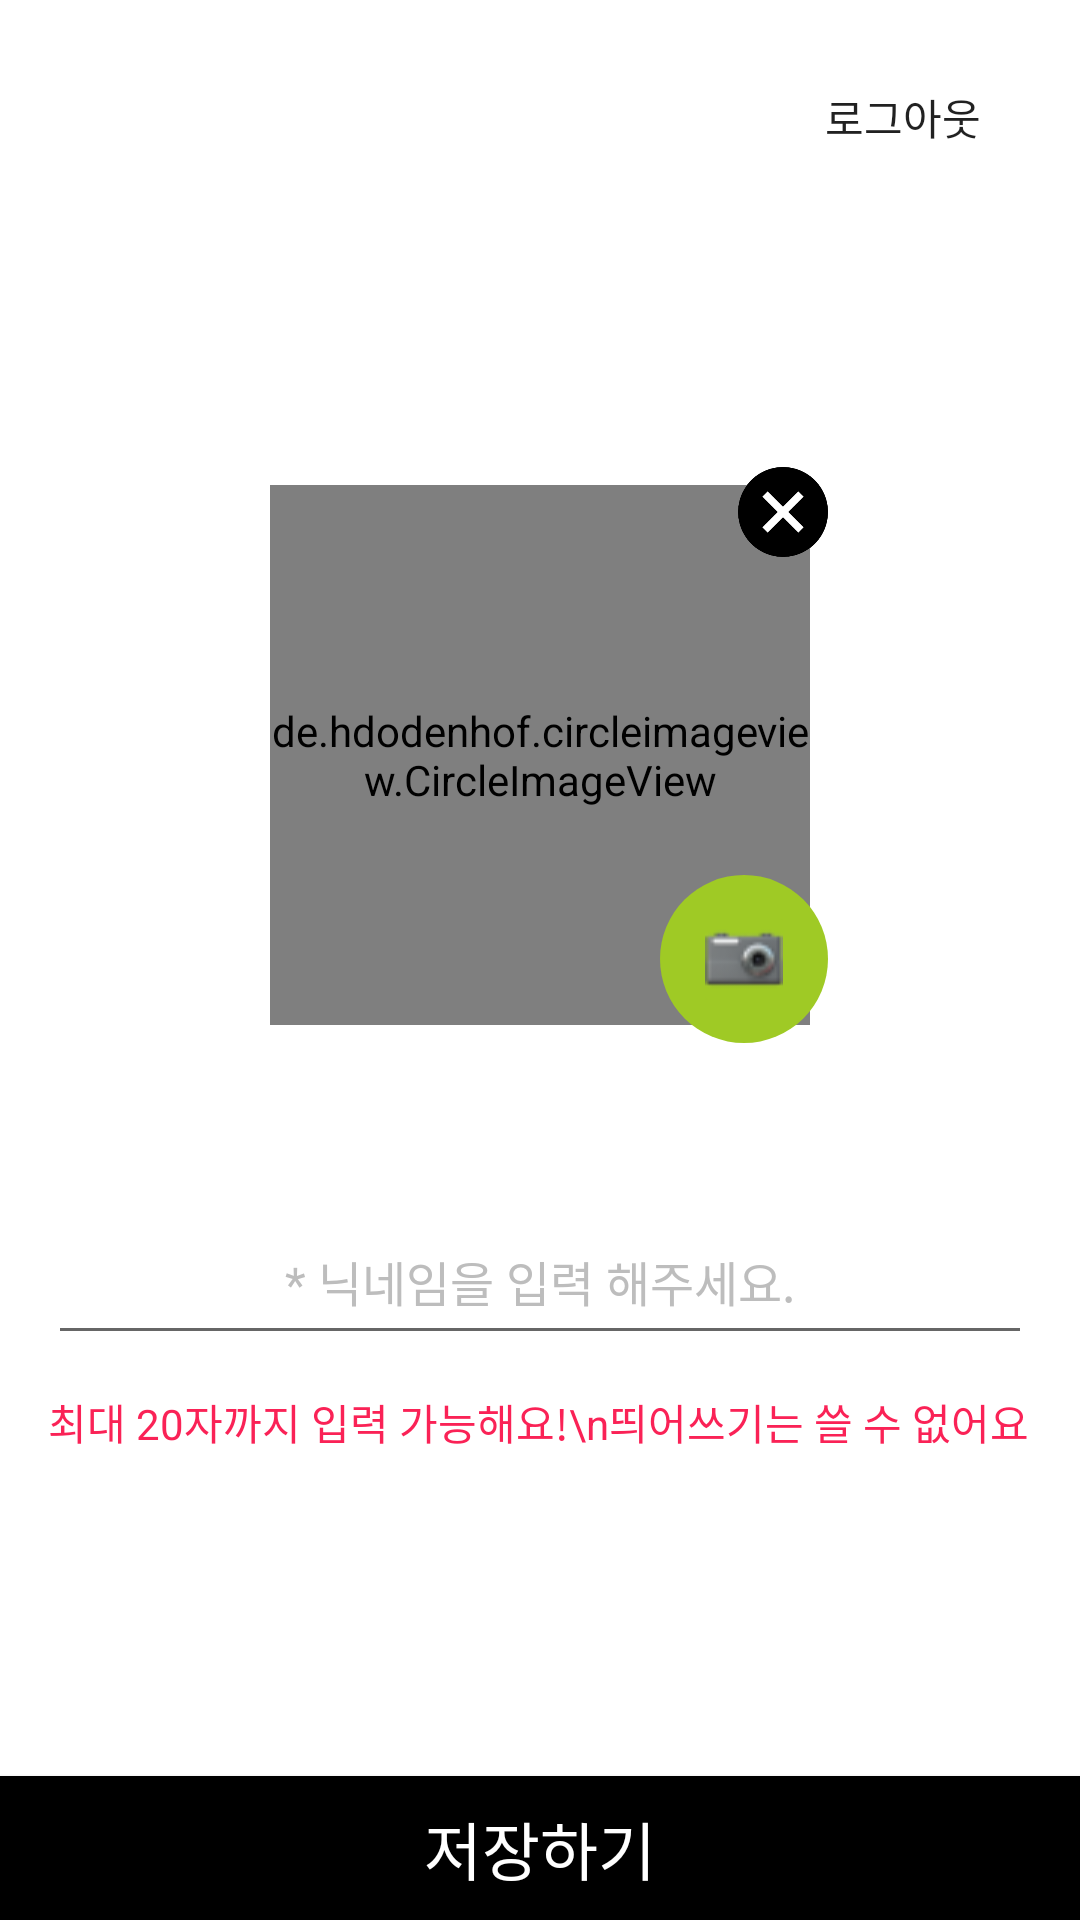

Reconstruct the res/layout file that produces this screen, plus the resources it refers to.
<!-- AndroidManifest.xml: application theme Theme.Sharelendar -->
<!-- res/layout/activity_profile.xml -->
<?xml version="1.0" encoding="utf-8"?>
<androidx.constraintlayout.widget.ConstraintLayout xmlns:android="http://schemas.android.com/apk/res/android"
    xmlns:app="http://schemas.android.com/apk/res-auto"
    xmlns:tools="http://schemas.android.com/tools"
    android:layout_width="match_parent"
    android:layout_height="match_parent"
    android:background="@color/white"
    tools:context=".ProfileActivity">


    <RelativeLayout
        android:layout_width="match_parent"
        android:layout_height="match_parent">

        <Button
            android:id="@+id/logout"
            android:layout_width="wrap_content"
            android:layout_height="wrap_content"
            android:background="@drawable/background_btn"
            android:layout_alignParentRight="true"
            android:layout_margin="15dp"
            android:text="로그아웃" />

        <LinearLayout
            android:layout_width="match_parent"
            android:layout_height="match_parent"
            android:orientation="vertical"
            android:gravity="center_vertical"
            android:paddingHorizontal="16dp">

            <RelativeLayout
                android:layout_width="192dp"
                android:layout_height="192dp"
                android:layout_gravity="center">

                <de.hdodenhof.circleimageview.CircleImageView
                    android:id="@+id/image"
                    android:layout_width="180dp"
                    android:layout_height="180dp"
                    android:layout_centerInParent="true"
                    android:src="@drawable/profile" />

                <LinearLayout
                    android:layout_width="56dp"
                    android:layout_height="56dp"
                    android:layout_alignParentRight="true"
                    android:layout_alignParentBottom="true"
                    android:background="@drawable/circle_green"
                    android:gravity="center"
                    android:orientation="horizontal">

                    <ImageView
                        android:layout_width="26dp"
                        android:layout_height="36dp"
                        android:src="@drawable/camera" />

                </LinearLayout>

                <ImageView
                    android:id="@+id/img_delete"
                    android:layout_width="30dp"
                    android:layout_height="30dp"
                    android:layout_alignParentRight="true"
                    android:src="@drawable/delete"/>

            </RelativeLayout>

            <EditText
                android:id="@+id/nickname"
                android:layout_width="match_parent"
                android:layout_height="52dp"
                android:layout_marginTop="52dp"
                android:gravity="center"
                android:hint="* 닉네임을 입력 해주세요."
                android:inputType="text"
                android:maxLength="20"
                android:maxLines="1"
                android:textAlignment="center"
                android:textColor="@color/black"
                android:textColorHint="@color/gray"
                android:textSize="16sp" />

            <TextView
                android:id="@+id/nickname_check"
                android:layout_width="wrap_content"
                android:layout_height="wrap_content"
                android:layout_marginTop="12dp"
                android:text="최대 20자까지 입력 가능해요!\n띄어쓰기는 쓸 수 없어요"
                android:textColor="#FA2256"
                android:textSize="14sp" />

        </LinearLayout>

        <Button
            android:id="@+id/save"
            android:layout_width="match_parent"
            android:layout_height="wrap_content"
            android:layout_alignParentBottom="true"
            android:background="@color/black"
            android:text="저장하기"
            android:textColor="@color/white"
            android:textSize="21sp" />
    </RelativeLayout>

</androidx.constraintlayout.widget.ConstraintLayout>
<!-- resources referenced by this layout -->
<resources>
  <color name="black">#000000</color>
  <color name="gray">#BDBDBD</color>
  <color name="white">#FFFFFF</color>
  <!-- drawable camera: png bitmap (drawable, 1255 bytes) -->
  <!-- drawable circle_green (drawable) -->
  <?xml version="1.0" encoding="utf-8"?>
  <shape xmlns:android="http://schemas.android.com/apk/res/android"
      android:shape="oval">
      <solid android:color="#9FCA25" />
  </shape>
  <!-- drawable delete: png bitmap (drawable, 6655 bytes) -->
  <!-- drawable profile: png bitmap (drawable, 3496 bytes) -->
  <style name="Theme.Sharelendar" parent="Theme.MaterialComponents.DayNight.DarkActionBar">
          
          <item name="colorPrimary">@color/black</item>
          <item name="colorPrimaryVariant">@color/white</item>
          <item name="colorOnPrimary">@color/white</item>
          
          <item name="colorSecondary">@color/black</item>
          <item name="colorSecondaryVariant">@color/white</item>
          <item name="colorOnSecondary">@color/black</item>
          
          <item name="windowActionBar">false</item>
          <item name="windowNoTitle">true</item>
          
      </style>
</resources>
